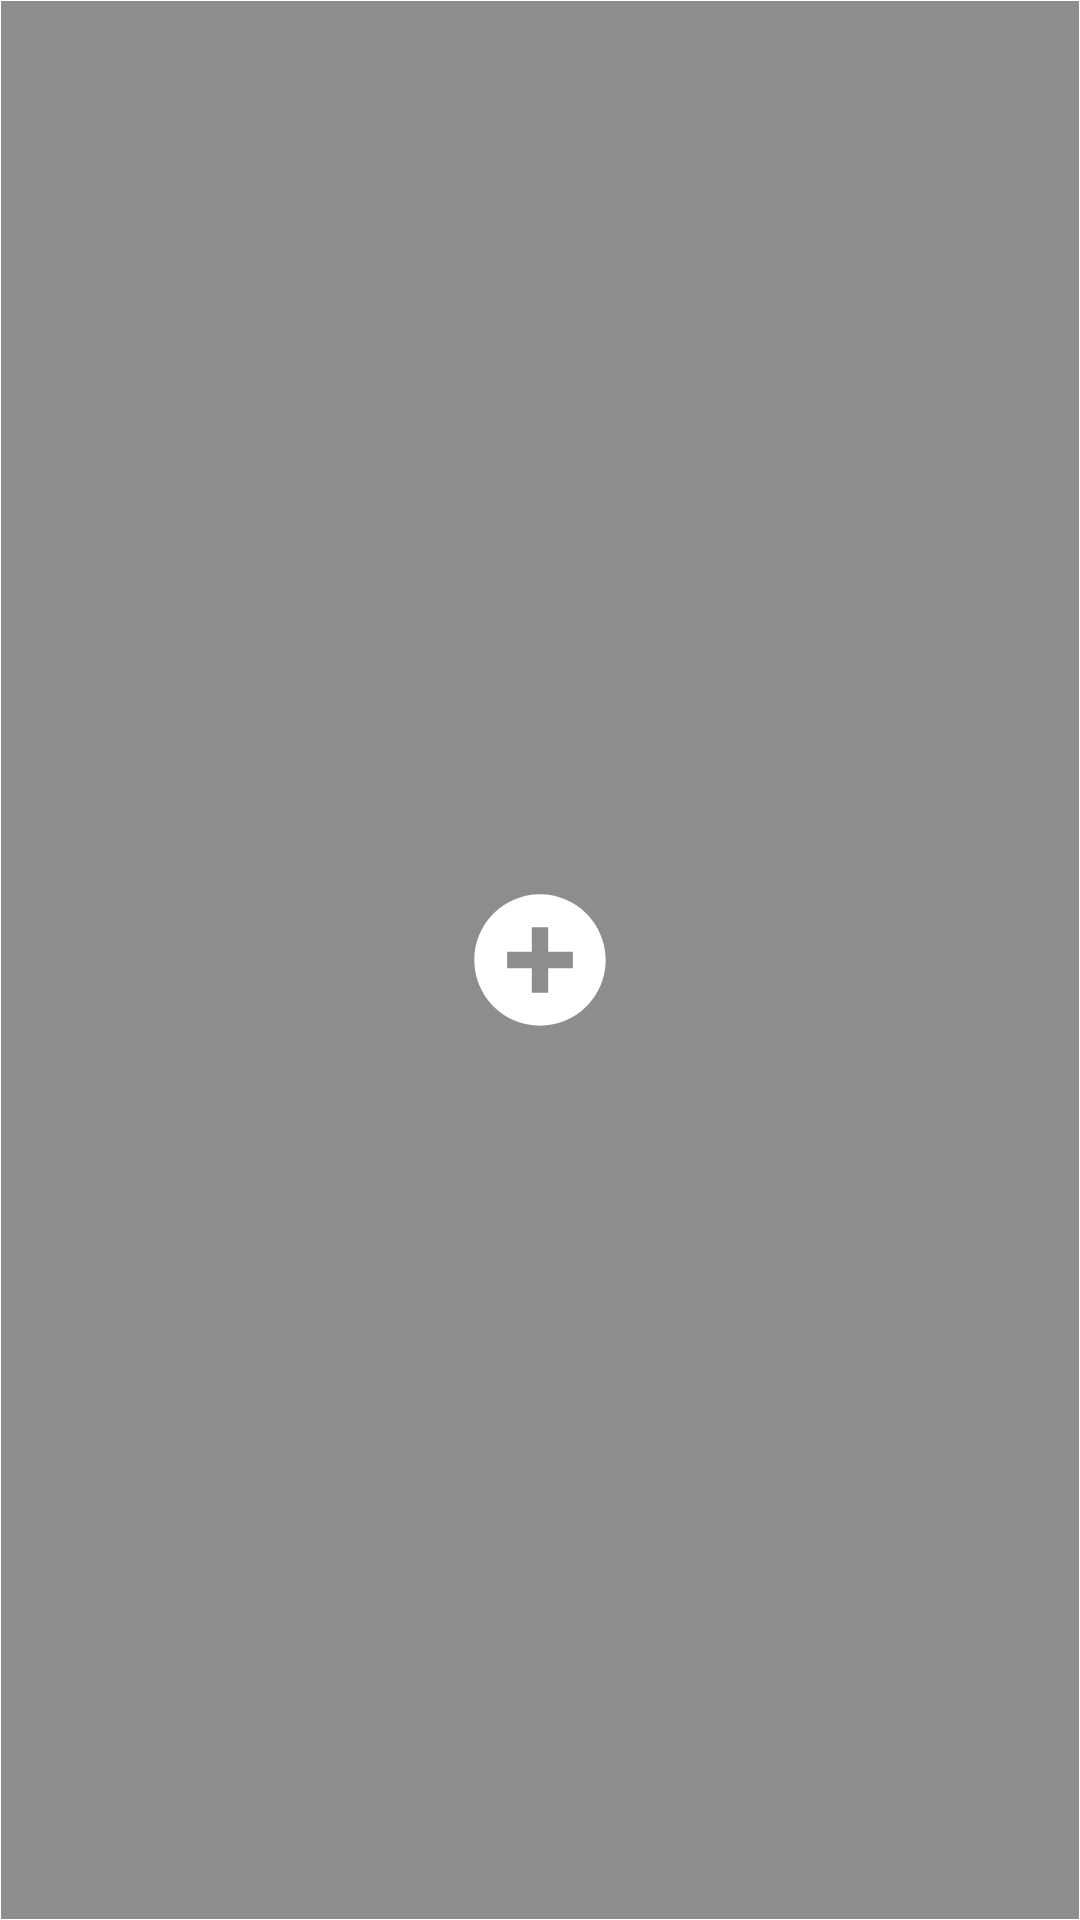

Android layout source for this screen:
<!-- AndroidManifest.xml: application theme AppTheme -->
<!-- res/layout/box_null_content.xml -->
<?xml version="1.0" encoding="utf-8"?>
<RelativeLayout xmlns:android="http://schemas.android.com/apk/res/android"
    android:id="@+id/layout_box_null"
    android:layout_width="match_parent"
    android:layout_height="match_parent"
    android:background="@drawable/bg_box_null">

    <TextView
        android:id="@+id/size"
        android:layout_width="wrap_content"
        android:layout_height="wrap_content"
        android:background="@color/black_50"
        android:text="1920x1080"
        android:textColor="@color/white"
        android:textSize="@dimen/font_small"
        android:visibility="gone" />

    <ImageView
        android:id="@+id/icon"
        android:layout_width="50dp"
        android:layout_height="50dp"
        android:layout_centerInParent="true"
        android:adjustViewBounds="true"
        android:scaleType="fitCenter"
        android:src="@drawable/ic_box_add" />

</RelativeLayout>
<!-- resources referenced by this layout -->
<resources>
  <color name="black_50">#80000000</color>
  <color name="white">#ffffffff</color>
  <dimen name="font_small">18sp</dimen>
  <!-- drawable bg_box_null (drawable) -->
  <?xml version="1.0" encoding="utf-8"?>
  <shape xmlns:android="http://schemas.android.com/apk/res/android"
      android:shape="rectangle">
  
      <stroke android:width="1px" android:color="@color/white"/>
  
      <solid android:color="@color/gray"/>
  
  </shape>
  <!-- drawable ic_box_add (drawable) -->
  <?xml version="1.0" encoding="utf-8"?>
  <vector xmlns:android="http://schemas.android.com/apk/res/android" android:viewportWidth="1024"
      android:viewportHeight="1024" android:width="64dp" android:height="64dp">
      <path android:fillColor="#FFFFFF"
          android:pathData="M512 63.5C264.318 63.5 63.5 264.318 63.5 512S264.318 960.5 512 960.5 960.5 759.68 960.5 512 759.681 63.5 512 63.5z m224.249 504.562H568.061v168.186H455.937V568.062H287.749V455.937h168.188V287.749h112.124v168.188h168.188v112.125z" />
  </vector>
  <style name="AppTheme" parent="Theme.AppCompat.NoActionBar">
          
          <item name="colorPrimary">@color/colorPrimary</item>
          <item name="colorPrimaryDark">@color/colorPrimaryDark</item>
          <item name="colorAccent">@color/colorAccent</item>
          <item name="android:windowActionBar">false</item>
          <item name="android:windowNoTitle">true</item>
          <item name="android:windowFullscreen">true</item>
      </style>
  <color name="gray">#ff8d8d8d</color>
  <color name="colorPrimary">#396490</color>
  <color name="colorPrimaryDark">#102026</color>
  <color name="colorAccent">#ffd700</color>
</resources>
